The GitHub repository heenaharwani123-eng/Door_detection contains a labelled image folder "Door_detection" with 2 categories: empty, full. Examples follow, each with its label.

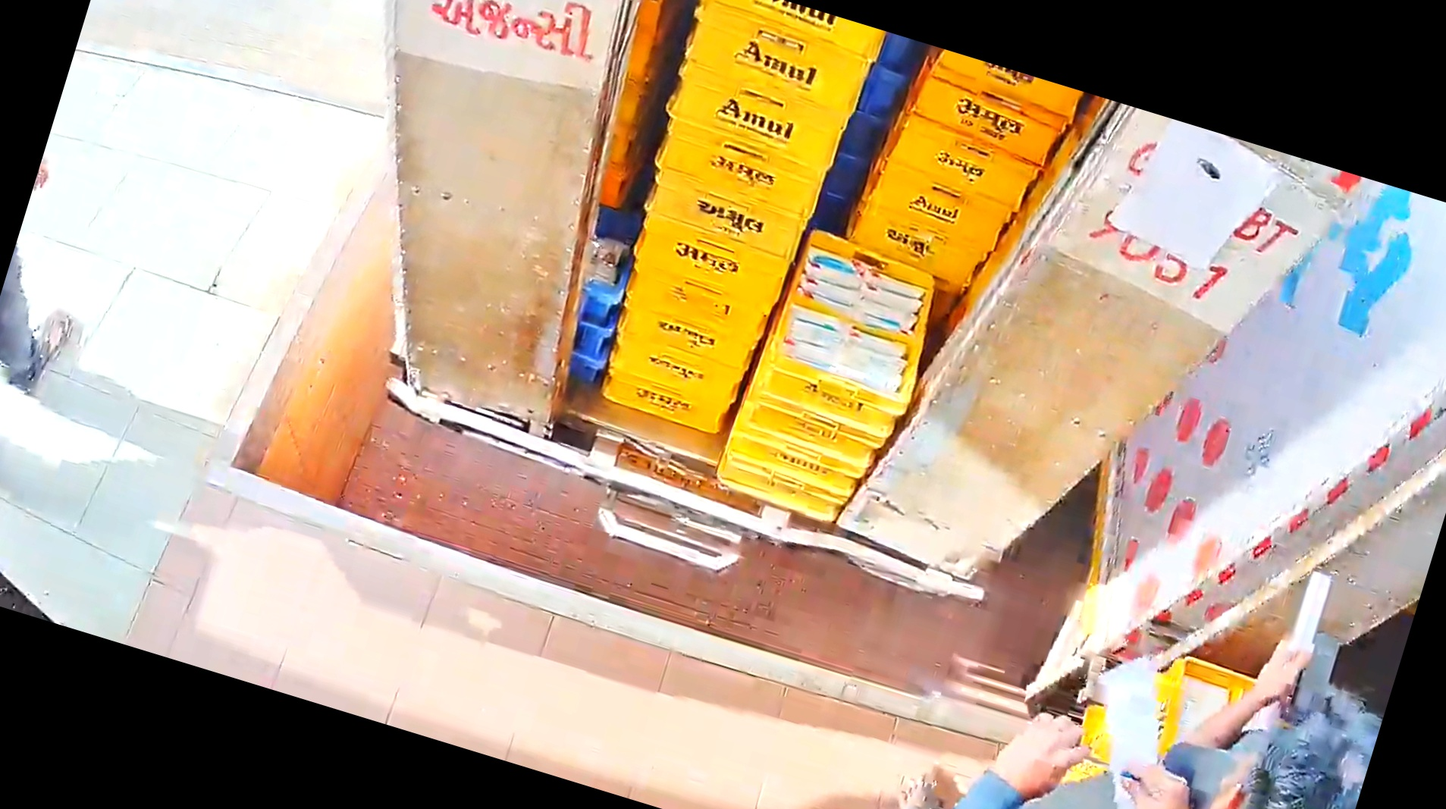
Label: full

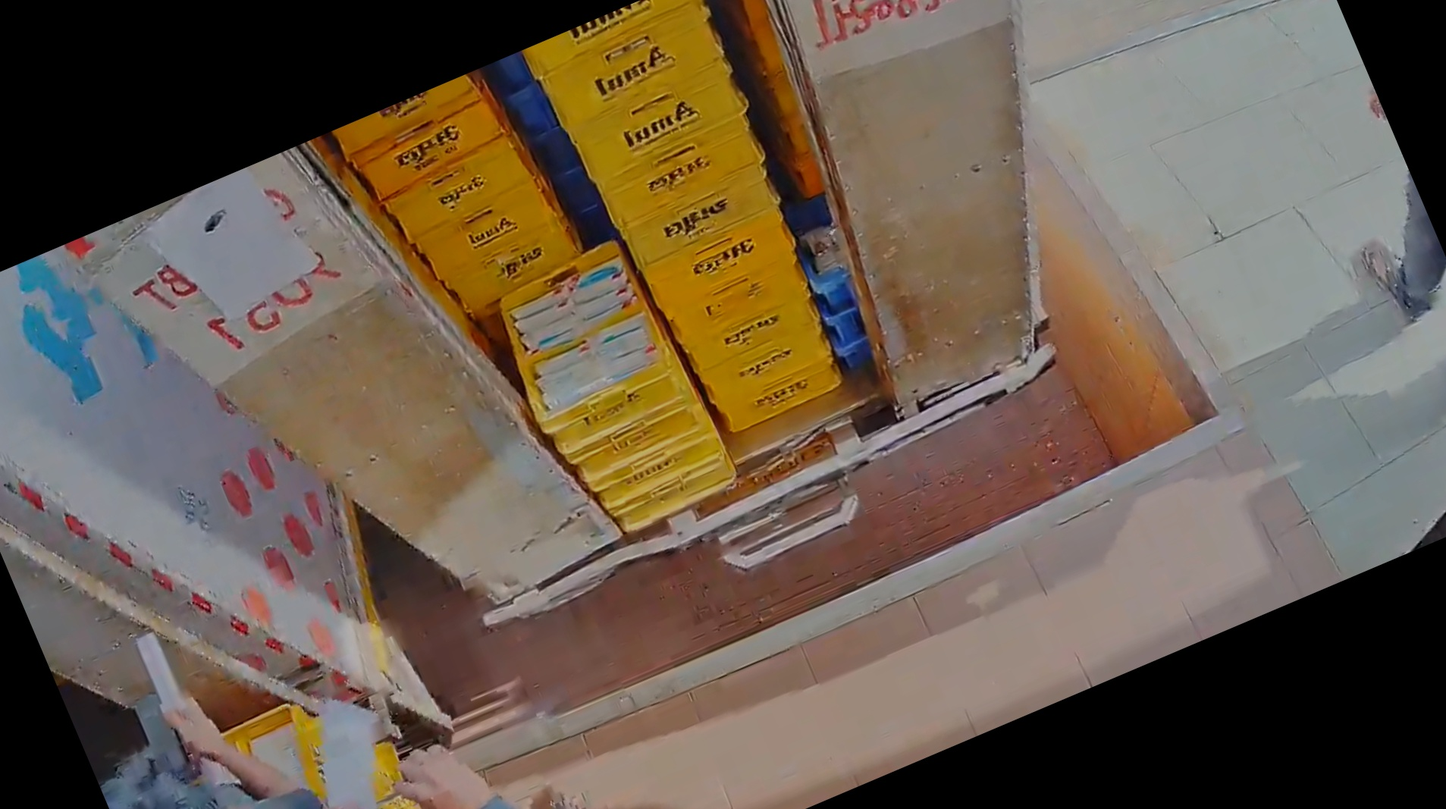
Label: full

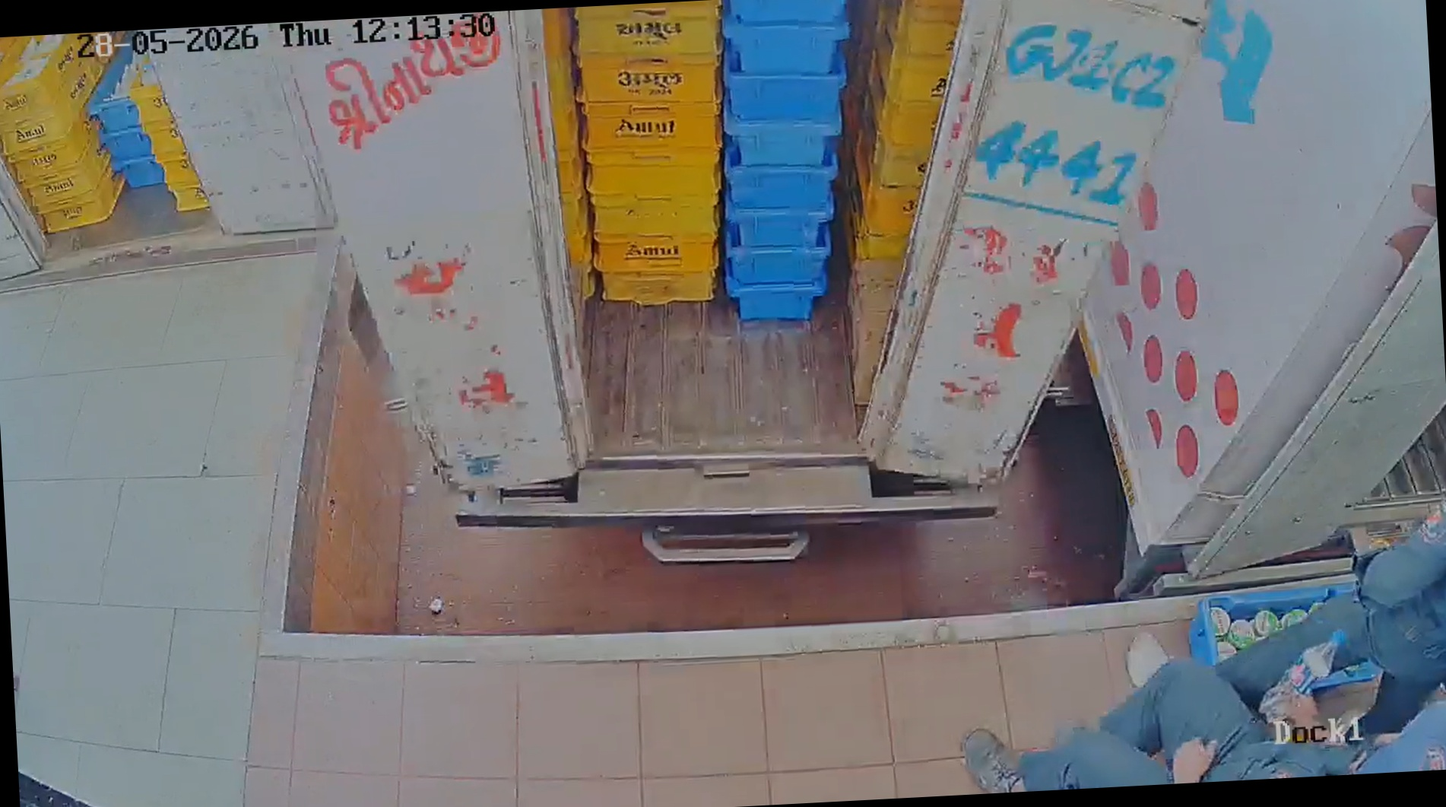
Label: full

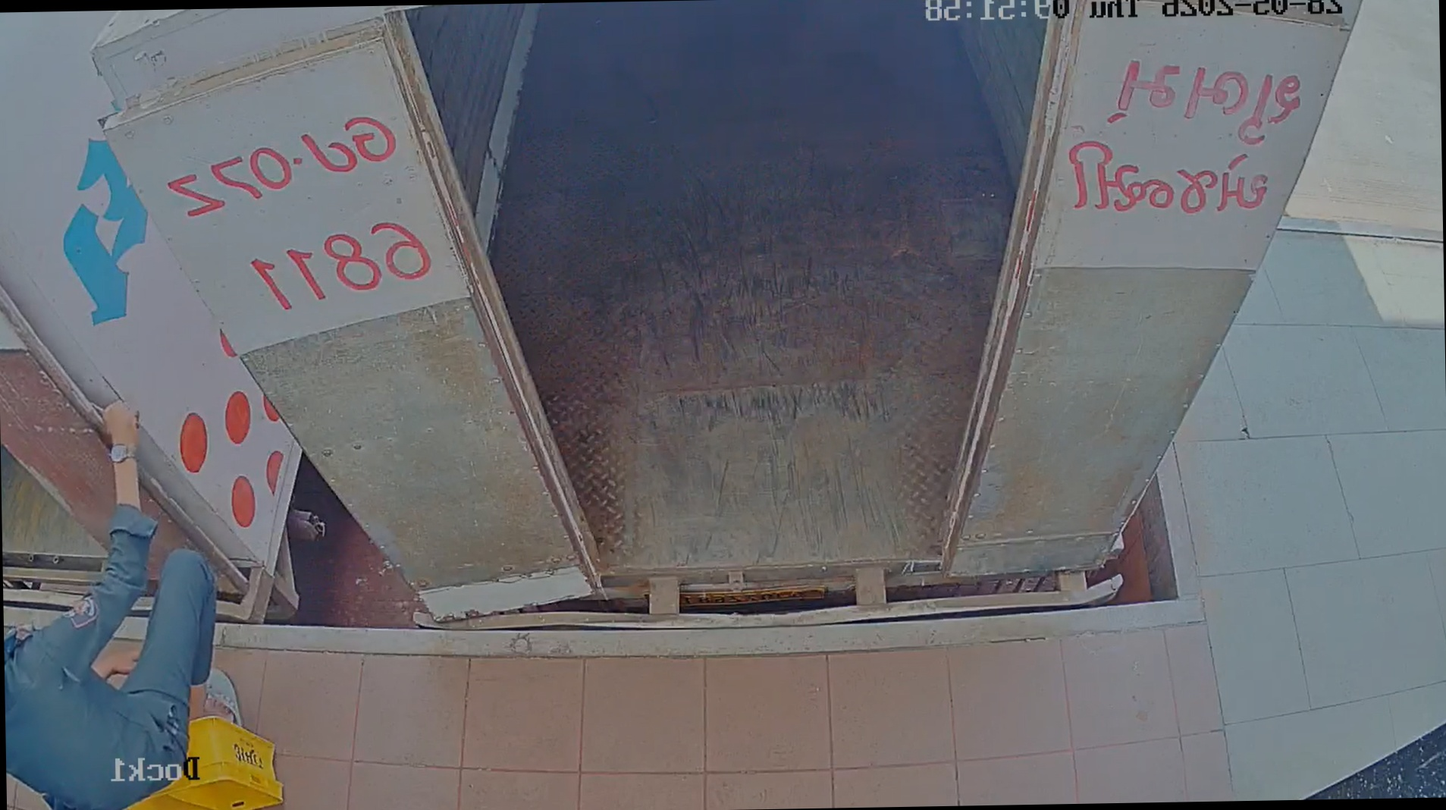
Label: empty

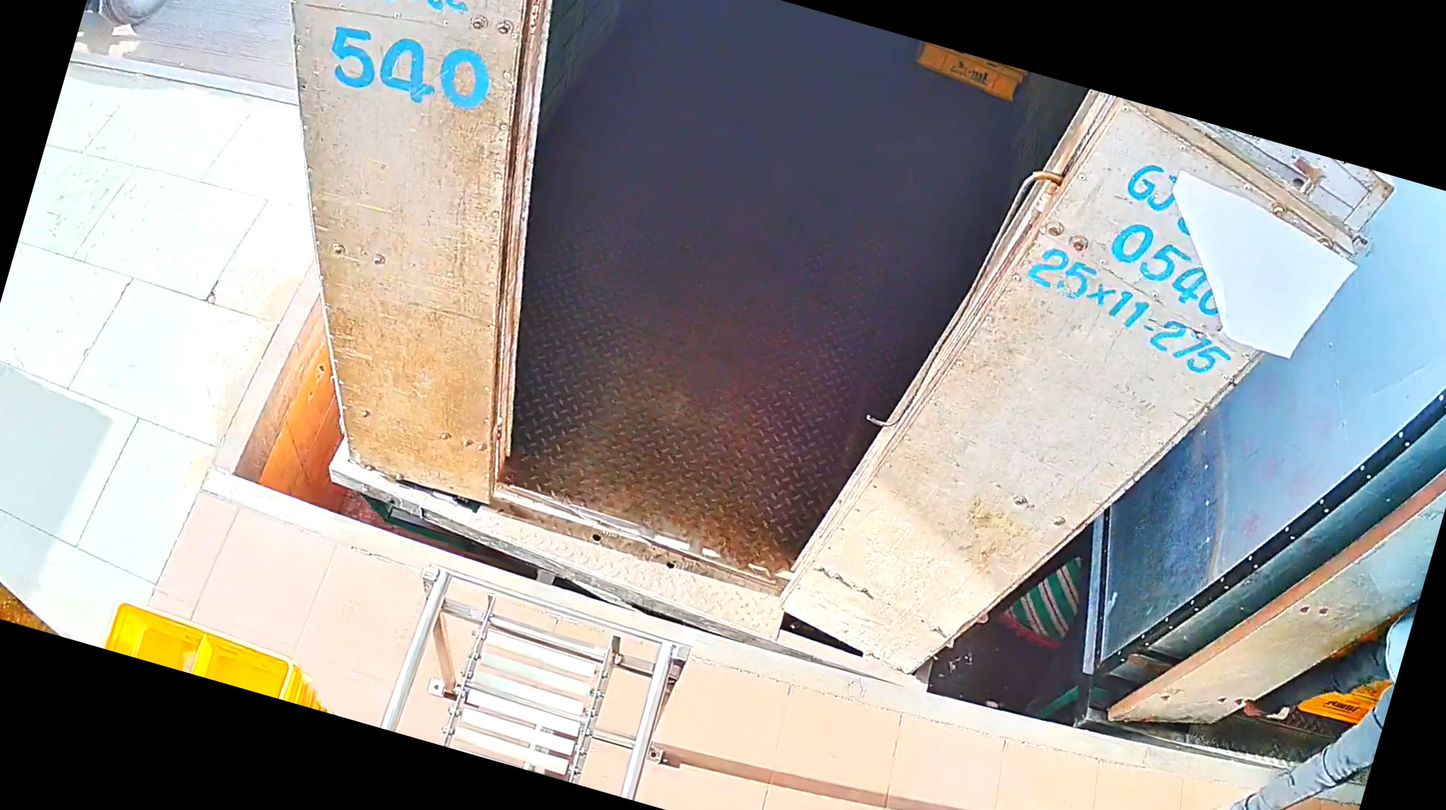
Label: empty

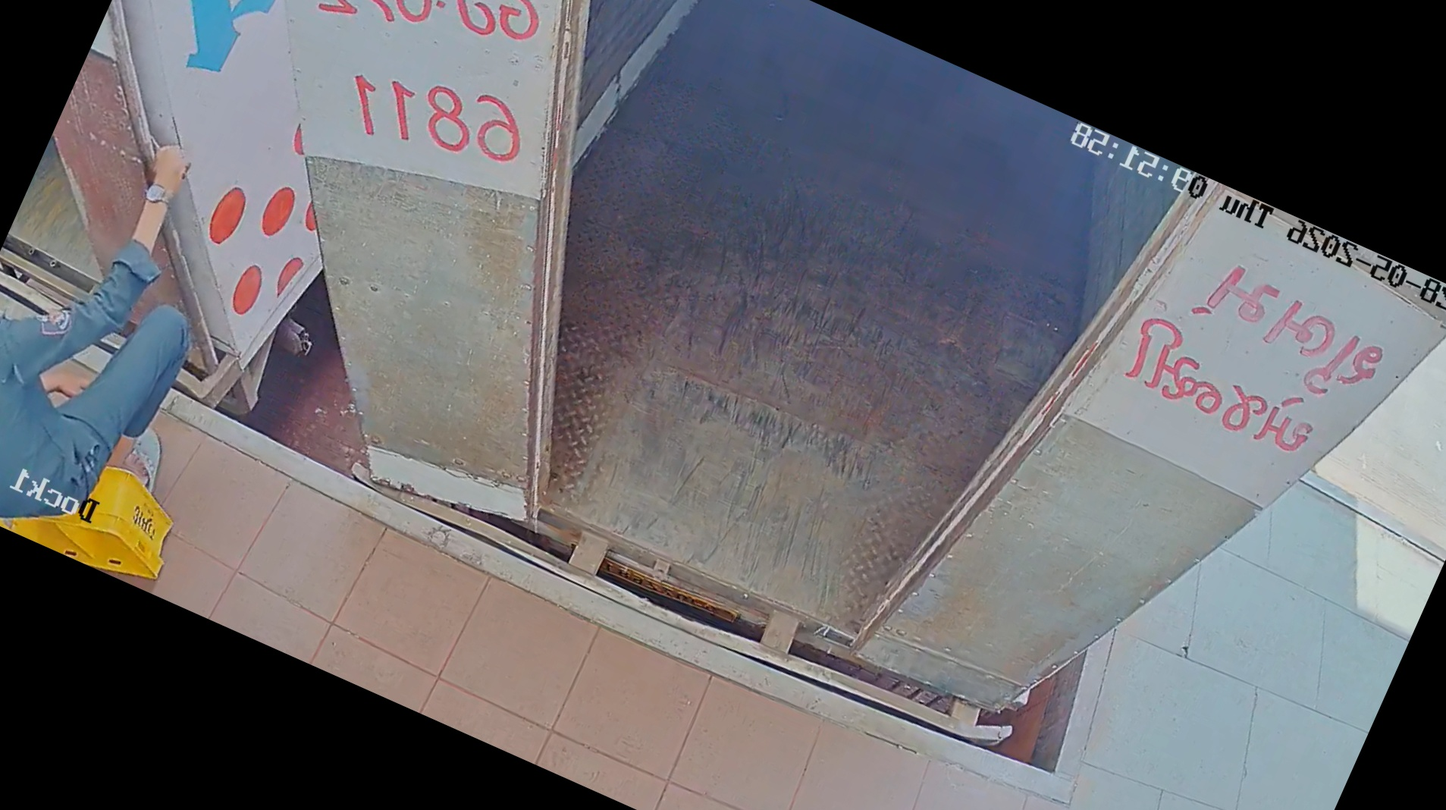
Label: empty
